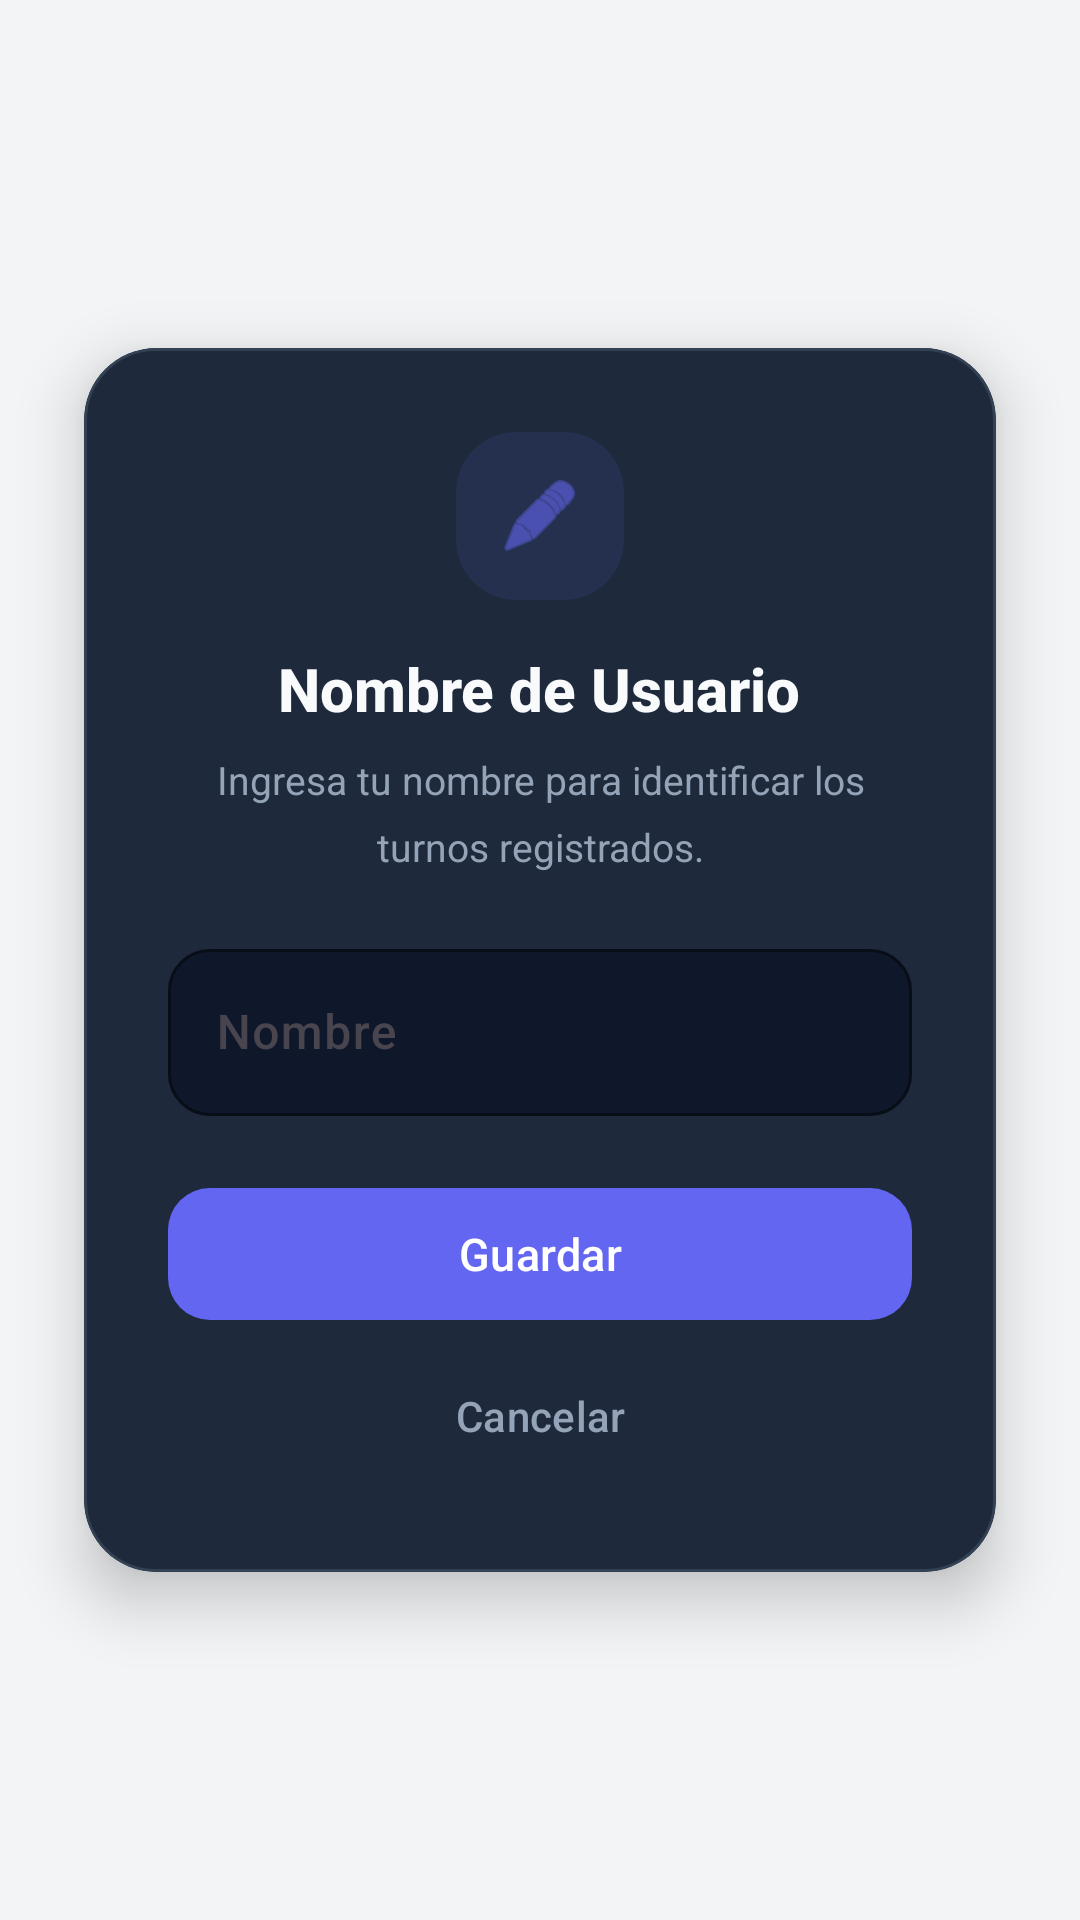

Android layout source for this screen:
<!-- AndroidManifest.xml: application theme Theme.BoxCounter -->
<!-- res/layout/dialog_edit_name.xml -->
<?xml version="1.0" encoding="utf-8"?>
<androidx.constraintlayout.widget.ConstraintLayout
    xmlns:android="http://schemas.android.com/apk/res/android"
    xmlns:app="http://schemas.android.com/apk/res-auto"
    android:layout_width="match_parent"
    android:layout_height="match_parent">

    <com.google.android.material.card.MaterialCardView
        android:layout_width="0dp"
        android:layout_height="wrap_content"
        android:layout_marginHorizontal="28dp"
        app:cardCornerRadius="24dp"
        app:cardElevation="12dp"
        app:cardBackgroundColor="#1E293B"
        app:strokeColor="#334155"
        app:strokeWidth="1dp"
        app:layout_constraintTop_toTopOf="parent"
        app:layout_constraintBottom_toBottomOf="parent"
        app:layout_constraintStart_toStartOf="parent"
        app:layout_constraintEnd_toEndOf="parent">

        <LinearLayout
            android:layout_width="match_parent"
            android:layout_height="wrap_content"
            android:orientation="vertical"
            android:padding="28dp"
            android:gravity="center">

            
            <LinearLayout
                android:layout_width="56dp"
                android:layout_height="56dp"
                android:gravity="center"
                android:background="@drawable/bg_chip_subtle"
                android:layout_marginBottom="16dp">

                <ImageView
                    android:layout_width="28dp"
                    android:layout_height="28dp"
                    android:src="@android:drawable/ic_menu_edit"
                    app:tint="#6366F1"
                    android:contentDescription="Editar nombre"/>
            </LinearLayout>

            
            <TextView
                android:id="@+id/tvDialogTitle"
                android:text="Nombre de Usuario"
                android:textSize="20sp"
                android:textStyle="bold"
                android:textColor="#F8FAFC"
                android:fontFamily="sans-serif-medium"
                android:textAlignment="center"
                android:layout_width="wrap_content"
                android:layout_height="wrap_content"/>

            
            <TextView
                android:text="Ingresa tu nombre para identificar los turnos registrados."
                android:textSize="13sp"
                android:textColor="#94A3B8"
                android:textAlignment="center"
                android:lineSpacingMultiplier="1.4"
                android:layout_marginTop="8dp"
                android:layout_marginBottom="20dp"
                android:layout_width="match_parent"
                android:layout_height="wrap_content"/>

            
            <com.google.android.material.textfield.TextInputLayout
                android:layout_width="match_parent"
                android:layout_height="wrap_content"
                android:hint="Nombre"
                style="@style/Widget.Material3.TextInputLayout.OutlinedBox"
                app:boxStrokeColor="#6366F1"
                app:boxStrokeWidthFocused="2dp"
                app:boxCornerRadiusTopStart="14dp"
                app:boxCornerRadiusTopEnd="14dp"
                app:boxCornerRadiusBottomStart="14dp"
                app:boxCornerRadiusBottomEnd="14dp"
                app:hintTextColor="#94A3B8"
                app:boxBackgroundColor="#0F172A">

                <com.google.android.material.textfield.TextInputEditText
                    android:id="@+id/etUserName"
                    android:layout_width="match_parent"
                    android:layout_height="wrap_content"
                    android:inputType="textCapWords|textPersonName"
                    android:textColor="#F8FAFC"
                    android:textSize="16sp"
                    android:fontFamily="sans-serif-medium"/>
            </com.google.android.material.textfield.TextInputLayout>

            
            <com.google.android.material.button.MaterialButton
                android:id="@+id/btnSaveName"
                style="@style/Widget.Material3.Button"
                android:layout_width="match_parent"
                android:layout_height="52dp"
                android:layout_marginTop="20dp"
                android:text="Guardar"
                android:textSize="15sp"
                android:textColor="#FFFFFF"
                android:textAllCaps="false"
                android:fontFamily="sans-serif-medium"
                app:cornerRadius="14dp"
                app:backgroundTint="#6366F1"
                app:rippleColor="#818CF8"/>

            
            <com.google.android.material.button.MaterialButton
                android:id="@+id/btnCancelName"
                style="@style/Widget.Material3.Button.TextButton"
                android:layout_width="wrap_content"
                android:layout_height="wrap_content"
                android:layout_marginTop="4dp"
                android:text="Cancelar"
                android:textSize="14sp"
                android:textColor="#94A3B8"
                android:textAllCaps="false"/>

        </LinearLayout>
    </com.google.android.material.card.MaterialCardView>
</androidx.constraintlayout.widget.ConstraintLayout>
<!-- resources referenced by this layout -->
<resources>
  <!-- drawable bg_chip_subtle (drawable) -->
  <?xml version="1.0" encoding="utf-8"?>
  <shape xmlns:android="http://schemas.android.com/apk/res/android"
      android:shape="rectangle">
      <solid android:color="#1A6366F1"/>
      <corners android:radius="20dp"/>
  </shape>
  <style name="Theme.BoxCounter" parent="Theme.Material3.DayNight.NoActionBar">
  
          <item name="colorPrimary">@color/md_primary</item>
          <item name="colorOnPrimary">@color/md_onPrimary</item>
  
          <item name="colorSecondary">@color/md_secondary</item>
          <item name="colorOnSecondary">@color/md_onSecondary</item>
  
          <item name="android:colorBackground">@color/md_background</item>
          <item name="colorSurface">@color/md_surface</item>
  
      </style>
  <color name="md_primary">#1E3A8A</color>
  <color name="md_onPrimary">#FFFFFF</color>
  <color name="md_secondary">#F59E0B</color>
  <color name="md_onSecondary">#000000</color>
  <color name="md_background">#F3F4F6</color>
  <color name="md_surface">#FFFFFF</color>
</resources>
